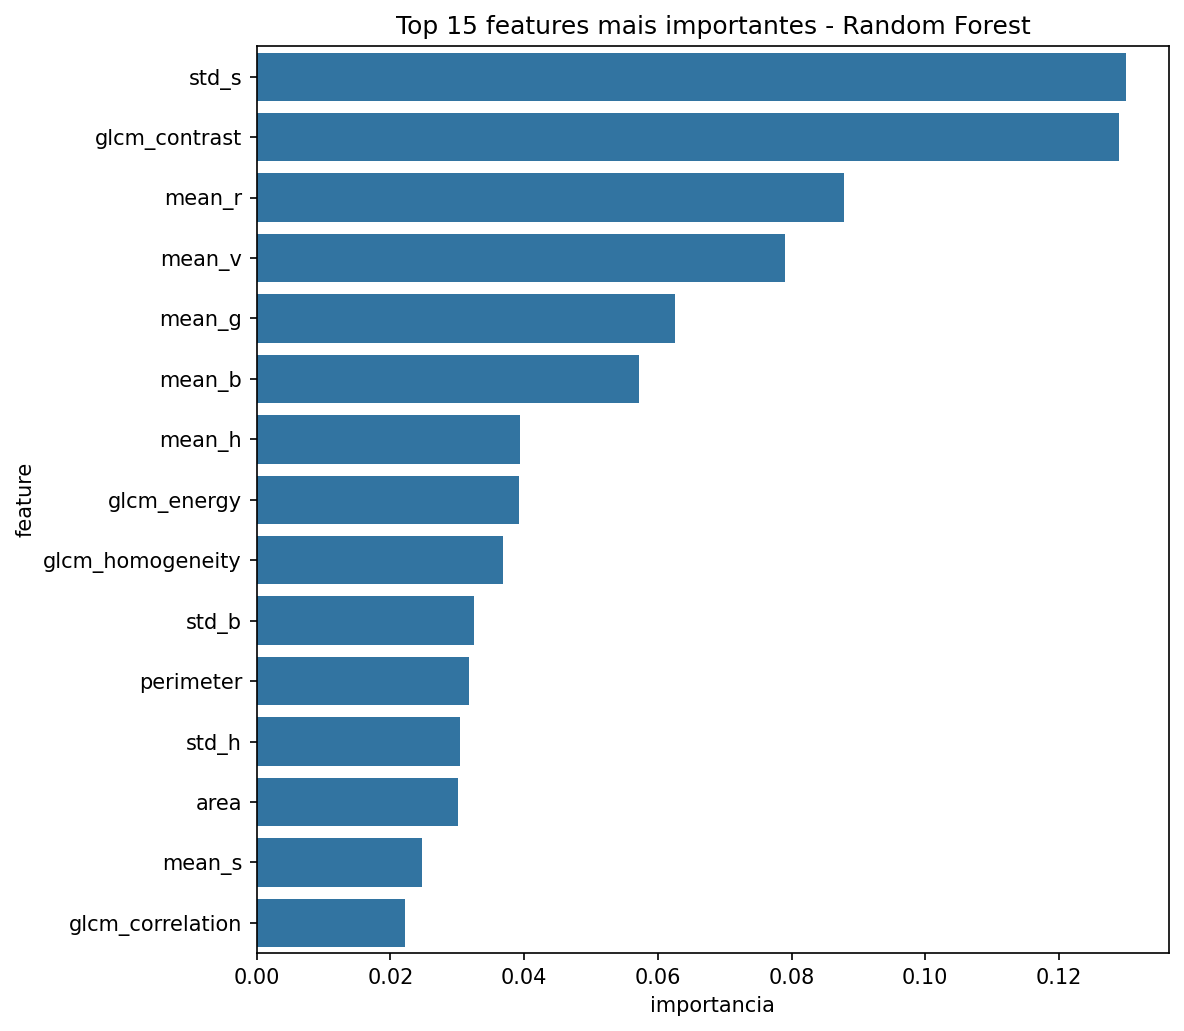

The data file committed next to this chart (first rows):
feature, importancia
std_s, 0.13
glcm_contrast, 0.129
mean_r, 0.08783
mean_v, 0.079
mean_g, 0.06255
mean_b, 0.05716
mean_h, 0.03938
glcm_energy, 0.03923
glcm_homogeneity, 0.03681
std_b, 0.03248
perimeter, 0.03169
std_h, 0.03037
area, 0.03014
mean_s, 0.0247
glcm_correlation, 0.02217
std_v, 0.02211
std_g, 0.02125
std_r, 0.01999
extent, 0.01496
hu_3, 0.01398
solidity, 0.01277
circularity, 0.01223
hu_4, 0.009844
hu_7, 0.009069
eccentricity, 0.007914
hu_5, 0.006211
hu_6, 0.00587
hu_2, 0.00573
hu_1, 0.005528
